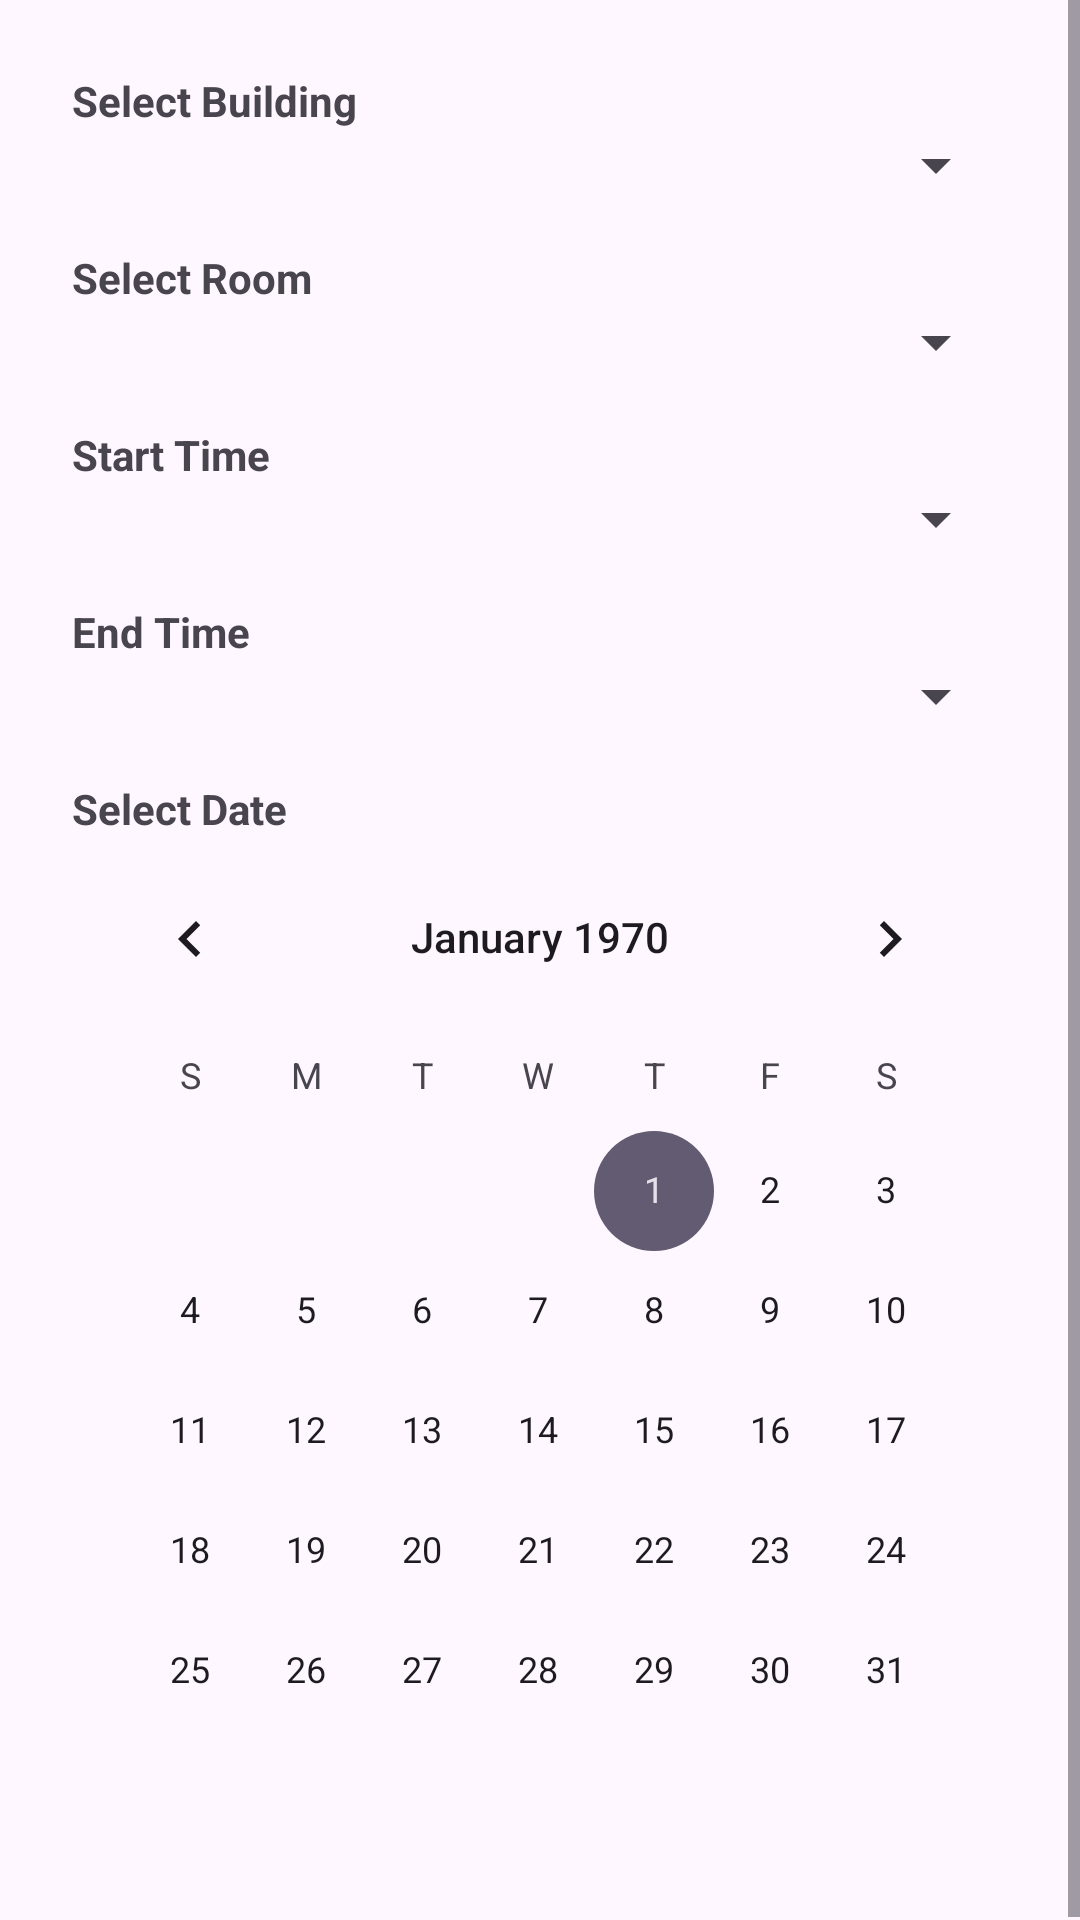

This screen was rendered from an Android layout file. Write that file and the resources it references.
<!-- AndroidManifest.xml: application theme Theme.EmptyClassroomFinder -->
<!-- res/layout/dialog_add_room.xml -->
<?xml version="1.0" encoding="utf-8"?>
<ScrollView xmlns:android="http://schemas.android.com/apk/res/android"
    android:layout_width="match_parent"
    android:layout_height="wrap_content">

    <LinearLayout
        android:layout_width="match_parent"
        android:layout_height="wrap_content"
        android:orientation="vertical"
        android:padding="24dp">

        <TextView
            android:layout_width="wrap_content"
            android:layout_height="wrap_content"
            android:text="Select Building"
            android:textStyle="bold" />

        <Spinner
            android:id="@+id/spinnerBuilding"
            android:layout_width="match_parent"
            android:layout_height="wrap_content"
            android:layout_marginBottom="16dp" />

        <TextView
            android:layout_width="wrap_content"
            android:layout_height="wrap_content"
            android:text="Select Room"
            android:textStyle="bold" />

        <Spinner
            android:id="@+id/spinnerRoomName"
            android:layout_width="match_parent"
            android:layout_height="wrap_content"
            android:layout_marginBottom="16dp" />

        <TextView
            android:layout_width="wrap_content"
            android:layout_height="wrap_content"
            android:text="Start Time"
            android:textStyle="bold" />

        <Spinner
            android:id="@+id/spinnerStartTime"
            android:layout_width="match_parent"
            android:layout_height="wrap_content"
            android:layout_marginBottom="16dp" />

        <TextView
            android:layout_width="wrap_content"
            android:layout_height="wrap_content"
            android:text="End Time"
            android:textStyle="bold" />

        <Spinner
            android:id="@+id/spinnerEndTime"
            android:layout_width="match_parent"
            android:layout_height="wrap_content"
            android:layout_marginBottom="16dp" />

        <TextView
            android:layout_width="wrap_content"
            android:layout_height="wrap_content"
            android:text="Select Date"
            android:textStyle="bold" />

        <CalendarView
            android:id="@+id/calendarView"
            android:layout_width="match_parent"
            android:layout_height="wrap_content" />

    </LinearLayout>
</ScrollView>
<!-- resources referenced by this layout -->
<resources>
  <style name="Theme.EmptyClassroomFinder" parent="Base.Theme.EmptyClassroomFinder" />
  <style name="Base.Theme.EmptyClassroomFinder" parent="Theme.Material3.DayNight.NoActionBar">
          
          
      </style>
</resources>
